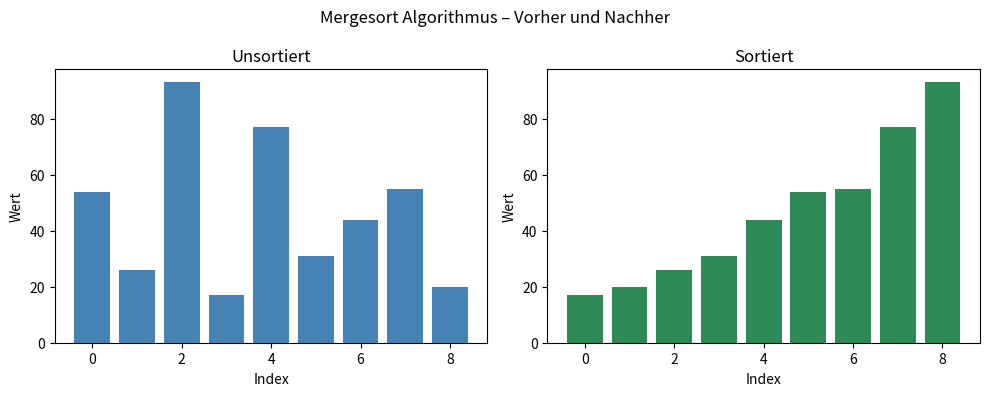

Source code (Python):
import matplotlib.pyplot as plt


def merge_sort(arr):
    """Sort a list in-place using the merge sort algorithm.

    The algorithm works by recursively dividing the list into two halves,
    sorting each half independently, and then merging the sorted halves
    back together. Time complexity: O(n log n). Space complexity: O(n).

    Args:
        arr: The list to sort in-place.
    """
    if len(arr) > 1:
        mid = len(arr) // 2
        left = arr[:mid]
        right = arr[mid:]

        merge_sort(left)
        merge_sort(right)

        left_idx = 0
        right_idx = 0
        i = 0

        while left_idx < len(left) and right_idx < len(right):
            if left[left_idx] <= right[right_idx]:
                arr[i] = left[left_idx]
                left_idx += 1
            else:
                arr[i] = right[right_idx]
                right_idx += 1
            i += 1

        while left_idx < len(left):
            arr[i] = left[left_idx]
            left_idx += 1
            i += 1

        while right_idx < len(right):
            arr[i] = right[right_idx]
            right_idx += 1
            i += 1


if __name__ == "__main__":
    data = [54, 26, 93, 17, 77, 31, 44, 55, 20]

    fig, (ax1, ax2) = plt.subplots(1, 2, figsize=(10, 4))

    ax1.bar(range(len(data)), data, color="steelblue")
    ax1.set_title("Unsortiert")
    ax1.set_xlabel("Index")
    ax1.set_ylabel("Wert")

    merge_sort(data)

    ax2.bar(range(len(data)), data, color="seagreen")
    ax2.set_title("Sortiert")
    ax2.set_xlabel("Index")
    ax2.set_ylabel("Wert")

    plt.suptitle("Mergesort Algorithmus – Vorher und Nachher")
    plt.tight_layout()
    plt.show()
